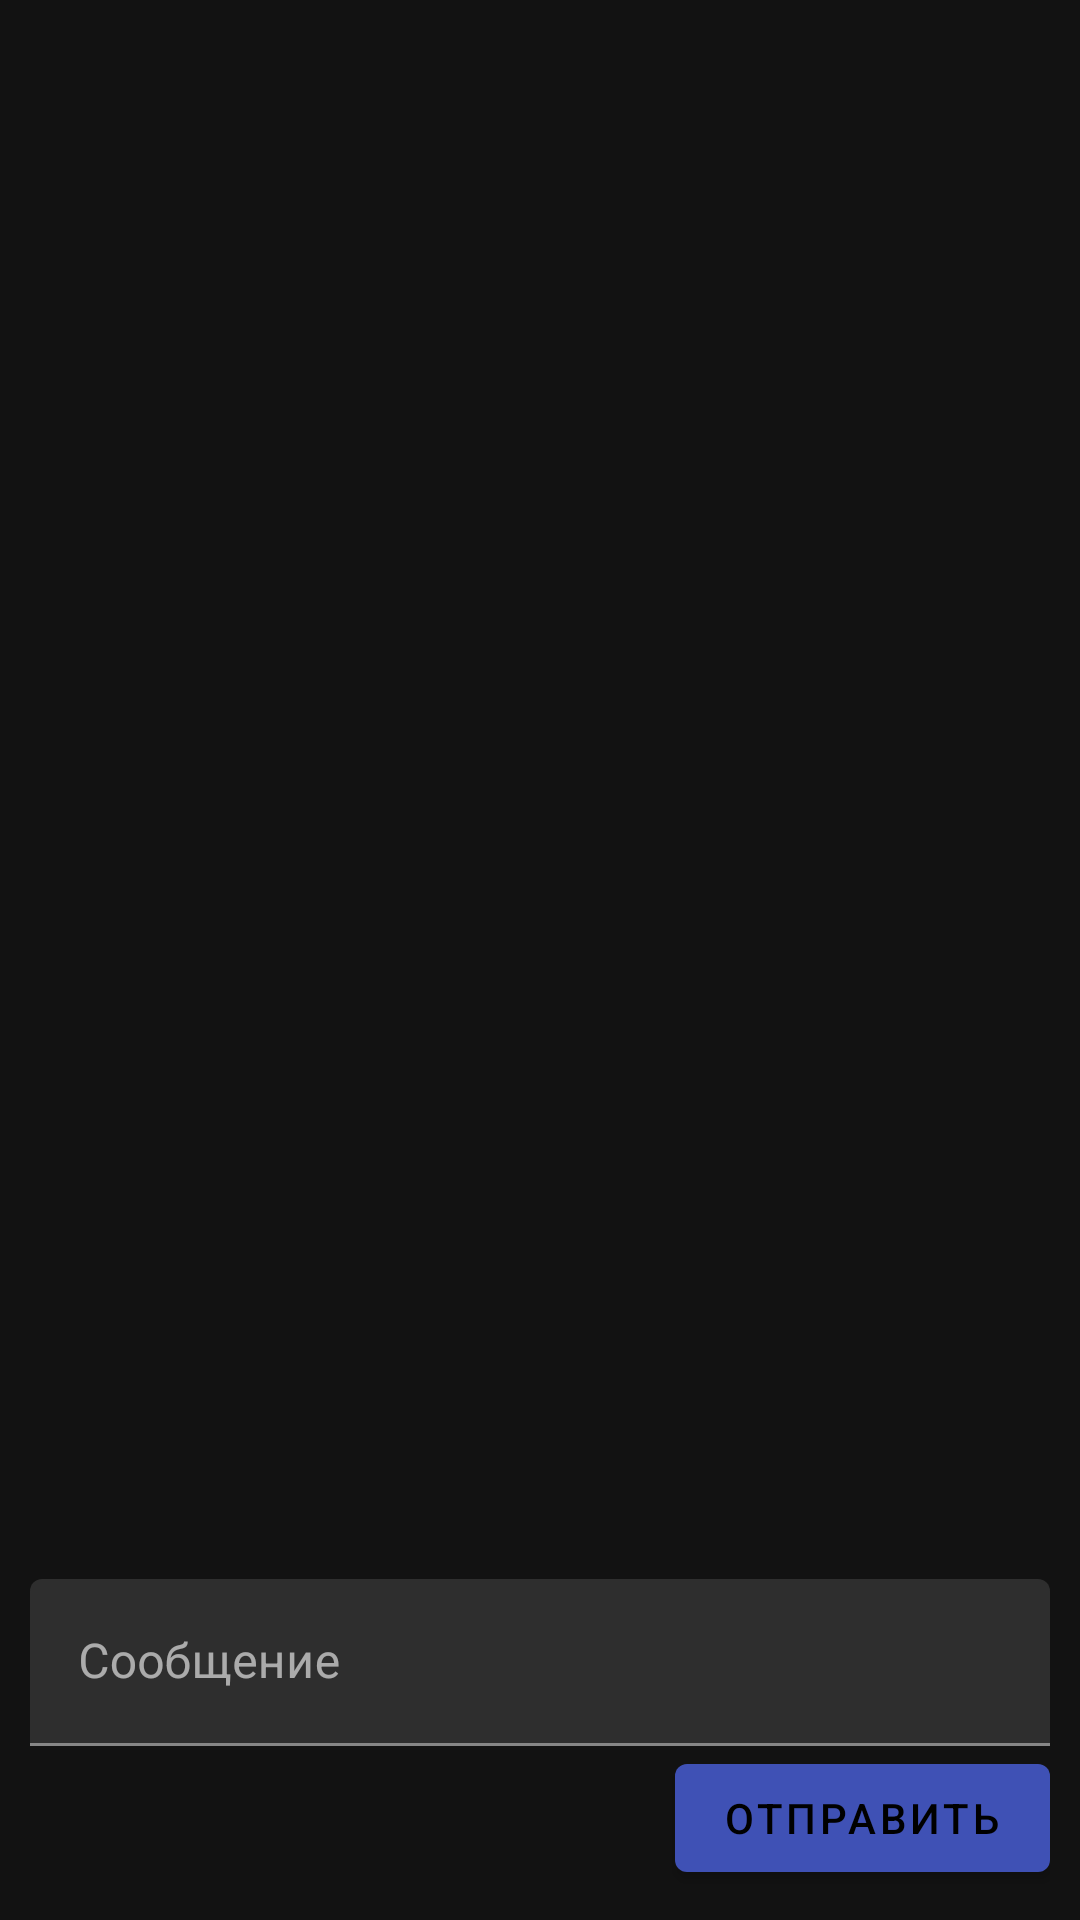

Android layout source for this screen:
<!-- AndroidManifest.xml: application theme Theme.TrueChat -->
<!-- res/layout/list_fragment.xml -->
<?xml version="1.0" encoding="utf-8"?>
<android.support.constraint.ConstraintLayout
    xmlns:android="http://schemas.android.com/apk/res/android"
    xmlns:tools="http://schemas.android.com/tools"
    xmlns:app="http://schemas.android.com/apk/res-auto"
    android:layout_width="match_parent"
    android:layout_height="match_parent"
    tools:context=".ListFragment"
    android:id="@+id/frame">

    <android.support.v4.widget.NestedScrollView
        android:id="@+id/nested_scroll_view"
        android:layout_width="match_parent"
        android:layout_height="0dp"
        app:layout_constraintTop_toTopOf="parent"
        app:layout_constraintBottom_toTopOf="@id/input_form">

        <android.support.v7.widget.RecyclerView
            android:id="@+id/recycler_view"
            android:layout_width="match_parent"
            android:layout_height="wrap_content" />

    </android.support.v4.widget.NestedScrollView>

    <LinearLayout
        android:id="@+id/input_form"
        android:layout_width="match_parent"
        android:layout_height="wrap_content"
        android:orientation="vertical"
        app:layout_constraintBottom_toBottomOf="parent"
        android:padding="@dimen/padd_10">

        <android.support.design.widget.TextInputLayout
            android:layout_width="match_parent"
            android:layout_height="wrap_content"
            android:hint="@string/hint_msg">

            <android.support.design.widget.TextInputEditText
                android:id="@+id/msg"
                android:layout_width="match_parent"
                android:layout_height="wrap_content"
                android:inputType="text|textMultiLine"
                android:maxLines="1"
                style="@style/Widget.MaterialComponents.TextInputEditText.OutlinedBox"/>
        </android.support.design.widget.TextInputLayout>

        <android.support.design.button.MaterialButton
            android:id="@+id/send_button"
            android:layout_width="wrap_content"
            android:layout_height="wrap_content"
            android:layout_gravity="end"
            android:text="@string/action_send"
            android:textAppearance="@style/TextAppearance.MaterialComponents.Button"
            style="@style/Widget.MaterialComponents.Button"/>
    </LinearLayout>

</android.support.constraint.ConstraintLayout>
<!-- resources referenced by this layout -->
<resources>
  <dimen name="padd_10">10sp</dimen>
  <string name="action_send">Отправить</string>
  <string name="hint_msg">Сообщение</string>
  <style name="Theme.TrueChat" parent="Theme.MaterialComponents.NoActionBar">
  
          <item name="android:statusBarColor" tools:targetApi="m">@color/colorControlActivated</item>
          <item name="android:windowLightStatusBar" tools:targetApi="m">false</item>
  
          <item name="colorPrimary">@color/colorPrimary</item>
          <item name="colorPrimaryDark">@color/colorPrimaryDark</item>
          <item name="android:textColorPrimary">@color/textColorPrimary</item>
          <item name="colorAccent">@color/colorAccent</item>
          <item name="colorControlActivated">@color/colorControlActivated</item>
      </style>
  <color name="colorControlActivated">@color/colorPrimaryDark</color>
  <color name="colorPrimary">#3F51B5</color>
  <color name="colorPrimaryDark">#303F9F</color>
  <color name="textColorPrimary">#000000</color>
  <color name="colorAccent">#FF4081</color>
</resources>
